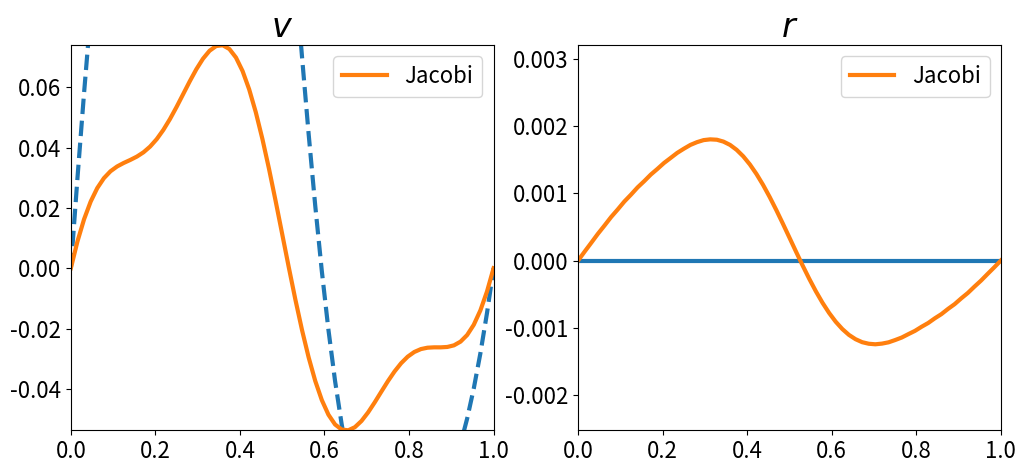

Reproduce this figure in Python. (Note: this script raises an exception after producing the figure.)
#!/usr/bin/env python
# coding: utf-8

import numpy as np

# Jacobi, Gauss-Seidel and SOR methods for 1d FDM for Poisson's equation

def jacobi(v, b):
    v[1:-1] = 0.5 * (b[1:-1] + v[:-2] + v[2:])

def gauss_seidel(v, b):
    for i in range(1, len(v) - 1):
        v[i] = 0.5 * (b[i] + v[i - 1] + v[i + 1])

def sor(v, b, omega):
    for i in range(1, len(v) - 1):
        v[i] = (1 - omega) * v[i] + omega * 0.5 * (b[i] + v[i - 1] + v[i + 1])

# What follows is plotting and testing code

N = 64

import matplotlib as mpl
mpl.rcParams['lines.linewidth'] = 3
mpl.rcParams['axes.titlesize'] = 24
mpl.rcParams['axes.labelsize'] = 16
mpl.rcParams['legend.fontsize'] = 16
mpl.rcParams['xtick.labelsize'] = 16
mpl.rcParams['ytick.labelsize'] = 16

import matplotlib.pyplot as plt
from matplotlib import animation

# # Direct solver: Gaussian elimation

# Before considering iterative solver, let us first think about the basic direct method: _Gaussian elimination_. The matrix of the Laplacian is very simple, it is a [tridiagonal matrix](https://en.wikipedia.org/wiki/Tridiagonal_matrix)
# and therefore $Ax = b$ can be effiently solved by the [tridiagonal matrix algorithm](https://en.wikipedia.org/wiki/Tridiagonal_matrix_algorithm).
#
# Parameters and the right hand side $b$. The matrix multiplication is written explicitly, we don't want to store the matrix.

def tridiag_solver(b):
    """Tridiagonal matrix solver for the discrete Laplacian matrix, assuming the Dirichlet
    boundary condition x[0] = x[-1] = 0."""
    b = np.copy(b)
    x = np.zeros_like(b)
    c = np.zeros_like(b)

    for i in range(1, len(x) - 1):
        c[i] = -1. / (2 +  c[i - 1])
        b[i] = (b[i] + b[i - 1]) / (2 + c[i - 1])

    for i in reversed(range(1, len(x) - 1)):
        x[i] = b[i] - c[i] * x[i + 1]

    return x

def Amul(x):
    """ Multiplication by the matrix A. """
    return np.pad(-x[:-2] + 2. * x[1:-1] - x[2:], 1, 'constant')

def parameters(N):
    """ Initialize interesting test parameters. """
    h = 1. / N
    x = np.linspace(0., 1., N + 1)
    b = h**2 * (3. * (2 * np.cos(5.* np.pi * x) + 3* np.sin(2.* np.pi * x) + 0.5 * np.sin(np.pi * x)))
    b[0] = b[-1] = 0
    v_star = tridiag_solver(b) # exact solution of the fdm scheme

    return x, v_star, b

x, v_star, b  = parameters(N)

plt.figure(figsize = (16, 5))
plt.subplot(121, title='$u^*$')
plt.plot(x, v_star)
plt.subplot(122, title='$b$')
plt.plot(x[1:-1], b[1:-1])
plt.savefig('fdm_data.png')
plt.clf()


def trace(stepper, v0, b, steps):
    """ Trace a solution. """
    v = np.zeros_like(v0)
    N = len(v)
    for i in range(steps):
        stepper(v, b)
        yield np.copy(v)

def plot_steps(vs, v_star, b, x, title, filename):
    plt.figure(figsize=(16,6))
    plt.suptitle(title)
    ax_v = plt.subplot(121)
    ax_v.set_title('$v$')
    ax_v.plot(x, v_star, '--')
    ax_r = plt.subplot(122)
    ax_r.set_title(r'$r$')
    for v in vs:
        r = b - Amul(v)

        ax_v.plot(x, v)
        ax_r.plot(x, r)

    plt.savefig(filename)
    plt.clf()

def make_sol_animation(x, v_star, b, vs, label, filename):
    print('Creating ', filename)

    rs = [[b - Amul(v) for v in vs] for vs in vs]

    fig = plt.figure(figsize=(12,5))
    ax = fig.add_subplot(121, autoscale_on=False,
                         xlim=(np.min(x), np.max(x)), ylim=(min(map(np.min,vs)), max(map(np.max,vs))), title=r'$v$')
    ax.plot(x, v_star, '--')
    vplot = [ax.plot([], [], label = l)[0] for v, l in zip(vs, label)]
    ax.legend(loc = 'upper right')

    ax = fig.add_subplot(122, autoscale_on=False,
                         xlim=(np.min(x), np.max(x)), ylim=(min(map(np.min,rs)), max(map(np.max,rs))), title=r'$r$')
    ax.plot(x, b - Amul(v_star))
    rplot = [ax.plot([], [], label = l)[0] for v, l in zip(vs, label)]
    ax.legend(loc = 'upper right')

    def init():
        return vplot + rplot

    def animate(i):
        for p, v in zip(vplot, vs):
            if i < len(v):
                p.set_data(x, v[i])
        for p, r in zip(rplot, rs):
            if i < len(r):
                p.set_data(x, r[i])
        return vplot + rplot

    ani = animation.FuncAnimation(fig, animate, frames=len(vs[0]),
                                  interval = 50, blit=True, init_func=init)

    ani.save(filename)


x, v_star, b = parameters(N)

print('Computing...')

jac_us = list(trace(jacobi, v_star, b, N))
gs_us = list(trace(gauss_seidel, v_star, b, N))
omega = 2. / (1. + np.sin(np.pi / N))
sor_us = list(trace(lambda v, b: sor(v, b, omega), v_star, b, N))

print('Plotting...')
plot_steps(jac_us, v_star, b, x, 'Jacobi', 'jacobi.png')
plot_steps(gs_us, v_star, b, x, 'Gauss-Seidel', 'gauss_seidel.png')
plot_steps(sor_us, v_star, b, x, 'SOR $\\omega = {}$'.format(omega), 'sor.png')

print('Animating...')
make_sol_animation(x, v_star, b, [jac_us], ['Jacobi'], 'fdm-jacobi.mp4')
make_sol_animation(x, v_star, b, [jac_us, gs_us], ['Jacobi', 'Gauss-Seidel'], 'fdm-gauss_seidel.mp4')
make_sol_animation(x, v_star, b, [jac_us, gs_us, sor_us], ['Jacobi', 'Gauss-Seidel', 'SOR $\\omega = {:.4}$'.format(omega)], 'fdm-sor.mp4')


def make_error_plot(v_star, b, vs, label):
    rs = [[np.sqrt(np.sum((b - Amul(v))**2)) for v in vs] for vs in vs]

    fig = plt.figure(figsize=(12,5))
    for s, l in zip(rs, label):
        plt.semilogy(range(len(s)), s, label = l, linewidth = 3.)

    plt.legend()
    plt.xlabel('iteration')
    plt.ylabel(r'$||r||$')
    plt.savefig('fdm-1d-error.png')
    plt.clf()

print('Making error plot...')
make_error_plot(v_star, b, [jac_us, gs_us, sor_us], ['Jacobi', 'Gauss-Seidel', 'SOR $\\omega = {:.4}$'.format(omega)])
#
#
